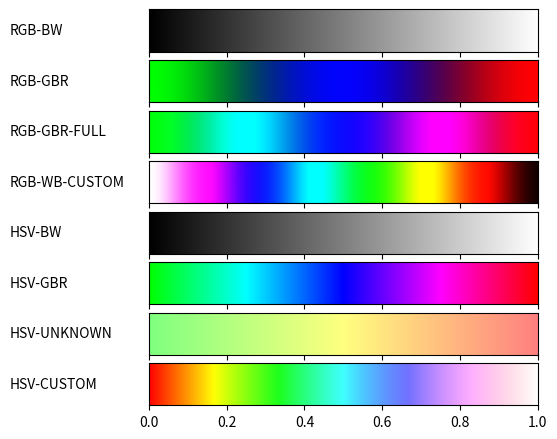

The matplotlib source for this figure:
import matplotlib

# matplotlib.use("Agg")  # So that we can render files without GUI
import matplotlib.pyplot as plt
from matplotlib import rc
import numpy as np

import sys, math
from matplotlib import colors
from collections.abc import Iterable


def plot_color_gradients(gradients, names, height=None):
    rc("legend", fontsize=10)

    column_width_pt = 400  # Show in latex using \the\linewidth
    pt_per_inch = 72
    size = column_width_pt / pt_per_inch
    height = 0.75 * size if height is None else height

    fig, axes = plt.subplots(nrows=len(gradients),
                             sharex=True,
                             figsize=(size, height))
    fig.subplots_adjust(top=1.00, bottom=0.05, left=0.25, right=0.95)

    if not isinstance(axes, Iterable):
        axes = [axes]

    for ax, gradient, name in zip(axes, gradients, names):
        # Create image with two lines and draw gradient on it
        img = np.zeros((2, 1024, 3))
        for i, v in enumerate(np.linspace(0, 1, 1024)):
            img[:, i] = gradient(v)

        im = ax.imshow(img, aspect="auto")
        im.set_extent([0, 1, 0, 1])
        ax.yaxis.set_visible(False)

        pos = list(ax.get_position().bounds)
        x_text = pos[0] - 0.25
        y_text = pos[1] + pos[3] / 2.0
        fig.text(x_text, y_text, name, va="center", ha="left", fontsize=10)

    plt.show()
    fig.savefig("gradients.pdf")


################################################################################
################################################################################

n = lambda x: max(0, min(1, x))


# a - ile osiaga maksymalnie
# b - gdzie jest szczyt
# c - tempo/ciezkosc
def gaussian(x, a, b, c, d=0):
    b += 0.00001  # FIXME: ?
    return a * math.exp(-(x - b)**2 / (2 * c**2)) + d


def isogradient(v, pallete):
    params = isopallete(pallete)

    def find_near_k(v, params, k=4):
        sort_list = []
        for p in params:
            diff = abs(v * 255 - p[1])
            sort_list.append([diff, p])
        result = sorted(sort_list)[0:k]
        return [p[1] for p in result]

    r = sum([gaussian(v * 255, *p) for p in find_near_k(v, params[0])])
    g = sum([gaussian(v * 255, *p) for p in find_near_k(v, params[1])])
    b = sum([gaussian(v * 255, *p) for p in find_near_k(v, params[2])])
    return (n(int(r) / 255), n(int(g) / 255), n(int(b) / 255))


def isopallete(pallete):
    # FIXME: output could be cached
    vec_r, vec_g, vec_b = [], [], []

    span = len(pallete.keys())
    for key, val in pallete.items():
        dynamic_param = 255 / (span * 2)
        vec_r += [[val[0], key * 255, dynamic_param]]
        vec_g += [[val[1], key * 255, dynamic_param]]
        vec_b += [[val[2], key * 255, dynamic_param]]

    return [vec_r, vec_g, vec_b]


def test_gradient(f):
    vec_x = np.arange(0, 1, 0.005)
    vec_y1, vec_y2, vec_y3 = np.vectorize(f)(vec_x)
    plt.plot(vec_x, vec_y1, color="red")
    plt.plot(vec_x, vec_y2, color="green")
    plt.plot(vec_x, vec_y3, color="blue")

    plot_color_gradients([f], ["test"], height=0.5)

    sys.exit()


################################################################################
################################################################################


def hsv2rgb(h, s, v):
    c = v * s
    x = c * (1 - abs((h / 60) % 2 - 1))
    m = v - c

    r, g, b = {
        0: (c, x, 0),
        1: (x, c, 0),
        2: (0, c, x),
        3: (0, x, c),
        4: (x, 0, c),
        5: (c, 0, x),
    }[int(h / 60) % 6]
    return ((r + m), (g + m), (b + m))


def gradient_rgb_bw(v):
    return (v, v, v)


def gradient_rgb_gbr(v):
    pallete = {0: [0, 255, 0], 0.5: [0, 0, 255], 1: [255, 0, 0]}
    return isogradient(v, pallete)


def gradient_rgb_gbr_full(v):
    pallete = {
        0: [0, 255, 0],
        1 * (1 / 4): [0, 255, 255],
        2 * (1 / 4): [0, 0, 255],
        3 * (1 / 4): [255, 0, 255],
        1: [255, 0, 0],
    }
    return isogradient(v, pallete)


def gradient_rgb_wb_custom(v):
    pallete = {
        0: [255, 255, 255],
        1 * (1 / 7): [255, 0, 255],
        2 * (1 / 7): [0, 0, 255],
        3 * (1 / 7): [0, 255, 255],
        4 * (1 / 7): [0, 255, 0],
        5 * (1 / 7): [255, 255, 0],
        6 * (1 / 7): [255, 0, 0],
        1: [0, 0, 0],
    }
    return isogradient(v, pallete)


def interval(start, stop, value):
    return start + (stop - start) * value


def gradient_hsv_bw(v):
    return hsv2rgb(0, 0, v)


def gradient_hsv_gbr(v):
    return hsv2rgb(interval(120, 360, v), 1, 1)


def gradient_hsv_unknown(v):
    return hsv2rgb(120 - 120 * v, 0.5, 1)


def gradient_hsv_custom(v):
    return hsv2rgb(360 * (v), n(1 - v**2), 1)


if __name__ == "__main__":

    def toname(g):
        return g.__name__.replace("gradient_", "").replace("_", "-").upper()

    # XXX: test_gradient(gradient_rgb_gbr_full)

    gradients = (
        gradient_rgb_bw,
        gradient_rgb_gbr,
        gradient_rgb_gbr_full,
        gradient_rgb_wb_custom,
        gradient_hsv_bw,
        gradient_hsv_gbr,
        gradient_hsv_unknown,
        gradient_hsv_custom,
    )

    plot_color_gradients(gradients, [toname(g) for g in gradients])
